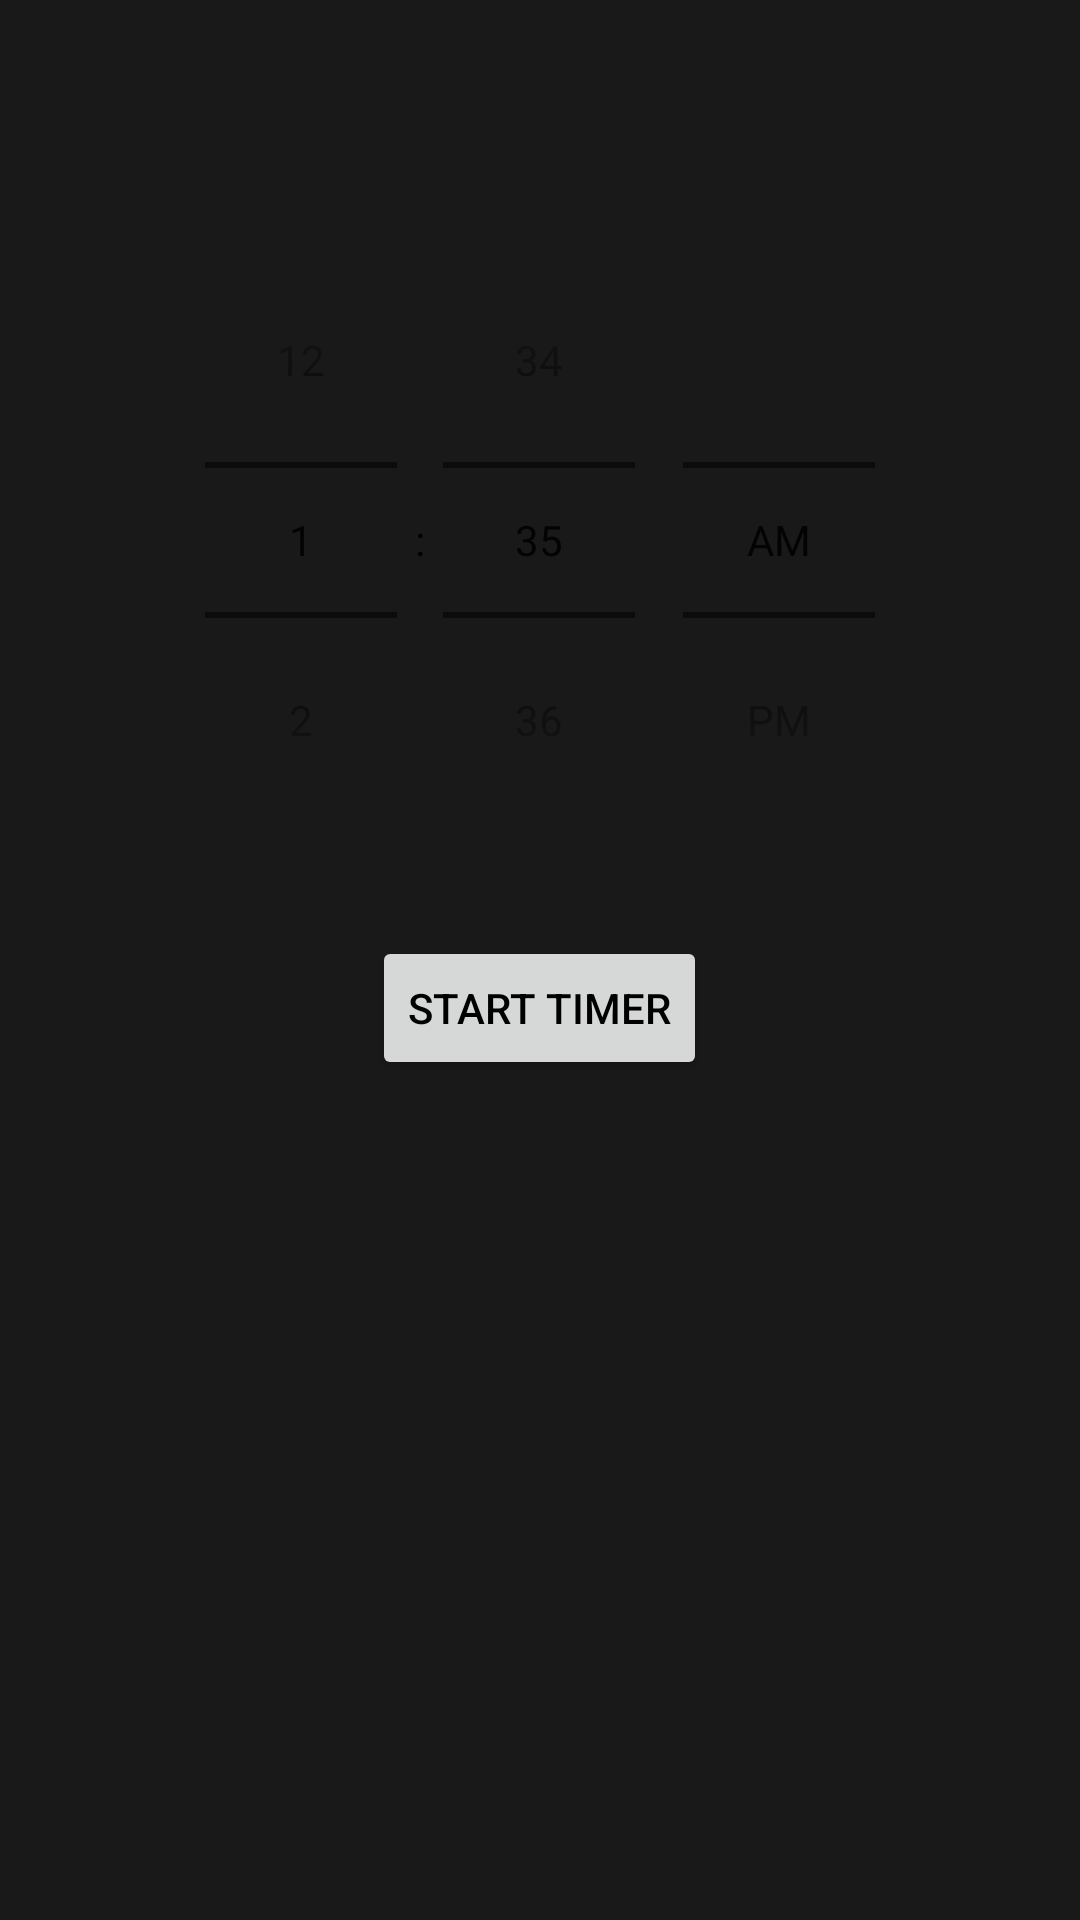

Android layout source for this screen:
<!-- AndroidManifest.xml: activity theme MyTheme -->
<!-- res/layout/activity_set_screen_time.xml -->
<?xml version="1.0" encoding="utf-8"?>
<ScrollView xmlns:android="http://schemas.android.com/apk/res/android"
    xmlns:app="http://schemas.android.com/apk/res-auto"
    xmlns:tools="http://schemas.android.com/tools"
    android:layout_width="match_parent"
    android:layout_height="match_parent"
    tools:context="com.example.android.screentimeout.SetScreenTimeActivity">


    <RelativeLayout
        android:layout_width="match_parent"
        android:layout_height="match_parent"
        android:orientation="horizontal">


        <TimePicker

            android:id="@+id/tp"
            android:layout_width="wrap_content"
            android:layout_height="wrap_content"
            android:layout_centerVertical="true"
            android:layout_centerInParent="true"
            android:timePickerMode="spinner"

          />

        <Button
            android:id="@+id/startButton"
            android:layout_width="wrap_content"
            android:layout_height="wrap_content"
            android:text="Start Timer"
            android:layout_below="@+id/tp"
            android:layout_centerHorizontal="true"
            android:layout_marginLeft="20dp"
            android:layout_marginTop="100dp"/>

    </RelativeLayout>



</ScrollView>
<!-- resources referenced by this layout -->
<resources>
  <style name="MyTheme" parent="Theme.AppCompat.Light.DarkActionBar">
          <item name="android:windowBackground">@color/background</item>
          <item name="android:textColor">@color/textColor</item>
       </style>
  <color name="background">#191919</color>
  <color name="textColor">#000000</color>
</resources>
